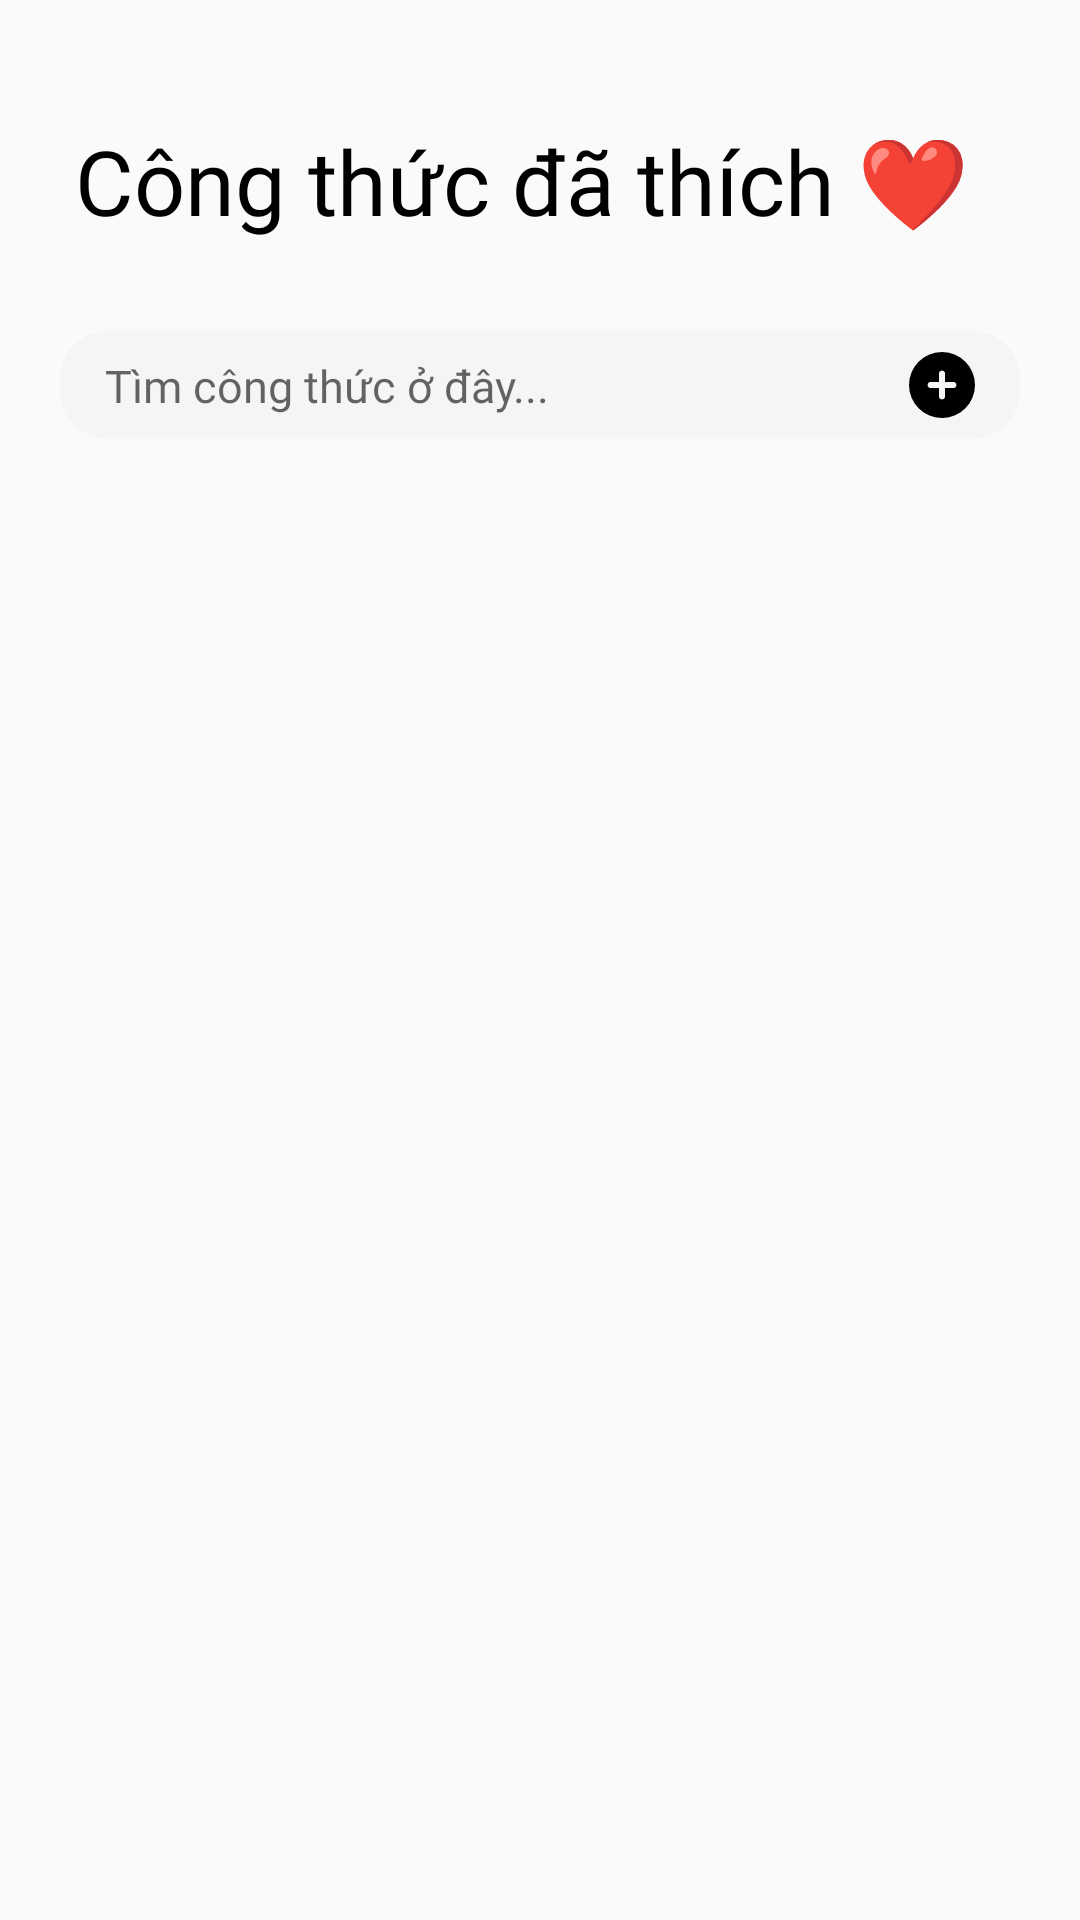

Write the Android layout XML for this screen, with the resource values it uses.
<!-- AndroidManifest.xml: application theme Theme.OriRecipe -->
<!-- res/layout/fragment_favourite.xml -->
<?xml version="1.0" encoding="utf-8"?>
<androidx.constraintlayout.widget.ConstraintLayout xmlns:android="http://schemas.android.com/apk/res/android"
    xmlns:tools="http://schemas.android.com/tools"
    android:layout_width="match_parent"
    android:layout_height="match_parent"
    xmlns:app="http://schemas.android.com/apk/res-auto"
    tools:context=".HomeFragment"
    android:paddingHorizontal="20dp"
    android:id="@+id/homeFragment">

    <TextView
        android:id="@+id/txt1"
        android:layout_width="wrap_content"
        android:layout_height="wrap_content"
        app:layout_constraintTop_toTopOf="parent"
        app:layout_constraintLeft_toLeftOf="parent"

        android:textColor="@color/black"
        android:fontFamily="@font/josefin_sans_bold"
        android:textSize="30dp"
        android:layout_marginTop="40dp"
        android:layout_marginLeft="5dp"

        android:text="Công thức đã thích ❤" />


    <androidx.constraintlayout.widget.ConstraintLayout
        android:id="@+id/searchBar"
        android:layout_width="match_parent"
        android:layout_height="wrap_content"
        android:orientation="horizontal"
        app:layout_constraintTop_toBottomOf="@id/txt1"
        android:layout_marginTop="30dp"
        android:paddingVertical="7dp"
        android:paddingHorizontal="15dp"
        android:background="@drawable/search_background_gray"
        >

        <EditText
            android:id="@+id/edt_Search"
            android:layout_width="0dp"
            android:layout_height="wrap_content"
            android:layout_marginRight="15dp"
            android:background="@null"
            android:fontFamily="@font/josefin_sans"
            android:hint="Tìm công thức ở đây..."
            android:textSize="15sp"
            app:layout_constraintBottom_toBottomOf="parent"
            app:layout_constraintLeft_toLeftOf="parent"
            app:layout_constraintRight_toLeftOf="@id/btnSearch"
            app:layout_constraintTop_toTopOf="parent"
            tools:ignore="TouchTargetSizeCheck"

            android:inputType="text"
            android:maxLines="1"/>

        <ImageButton
            android:id="@+id/btnSearch"
            android:layout_width="22dp"
            android:layout_height="22dp"
            android:background="@drawable/circleplussolid"
            app:layout_constraintBottom_toBottomOf="parent"
            app:layout_constraintRight_toRightOf="parent"
            app:layout_constraintTop_toTopOf="parent"
            tools:ignore="TouchTargetSizeCheck"
            android:contentDescription="Nút tìm kiếm"/>

    </androidx.constraintlayout.widget.ConstraintLayout>

    <androidx.recyclerview.widget.RecyclerView
        android:id="@+id/favrecyclerView"
        android:layout_width="match_parent"
        android:layout_height="0dp"
        android:layout_marginTop="30dp"
        app:layoutManager="androidx.recyclerview.widget.GridLayoutManager"
        app:spanCount="2"

        app:layout_constraintTop_toBottomOf="@id/searchBar"
        app:layout_constraintBottom_toBottomOf="parent"
        app:layout_constraintLeft_toLeftOf="parent"
        app:layout_constraintRight_toRightOf="parent"

        android:layout_alignParentTop="true"
        android:scrollbars="vertical" />


</androidx.constraintlayout.widget.ConstraintLayout>
<!-- resources referenced by this layout -->
<resources>
  <color name="black">#FF000000</color>
  <!-- drawable circleplussolid (drawable) -->
  <vector xmlns:android="http://schemas.android.com/apk/res/android"
      android:width="512dp"
      android:height="512dp"
      android:viewportWidth="512"
      android:viewportHeight="512">
    <path
        android:fillColor="#FF000000"
        android:pathData="M256,512A256,256 0,1 0,256 0a256,256 0,1 0,0 512zM232,344V280H168c-13.3,0 -24,-10.7 -24,-24s10.7,-24 24,-24h64V168c0,-13.3 10.7,-24 24,-24s24,10.7 24,24v64h64c13.3,0 24,10.7 24,24s-10.7,24 -24,24H280v64c0,13.3 -10.7,24 -24,24s-24,-10.7 -24,-24z"/>
  </vector>
  <!-- drawable search_background_gray (drawable) -->
  <shape xmlns:android="http://schemas.android.com/apk/res/android">
      <solid android:color="#F5F5F5"/>
  
      <corners
          android:bottomLeftRadius="16dp"
          android:bottomRightRadius="16dp"
          android:topLeftRadius="16dp"
          android:topRightRadius="16dp"/>
  
  </shape>
  <style name="Theme.OriRecipe" parent="Theme.AppCompat.Light.NoActionBar">
          
          <item name="colorPrimary">@color/purple_500</item>
          <item name="colorPrimaryVariant">@color/purple_700</item>
          <item name="colorOnPrimary">@color/white</item>
          
          <item name="colorSecondary">@color/teal_200</item>
          <item name="colorSecondaryVariant">@color/teal_700</item>
          <item name="colorOnSecondary">@color/black</item>
          
          <item name="android:statusBarColor">?attr/colorPrimaryVariant</item>
          
      </style>
  <color name="purple_500">#FF6200EE</color>
  <color name="purple_700">#FF3700B3</color>
  <color name="white">#FFFFFFFF</color>
  <color name="teal_200">#FF03DAC5</color>
  <color name="teal_700">#FF018786</color>
</resources>
